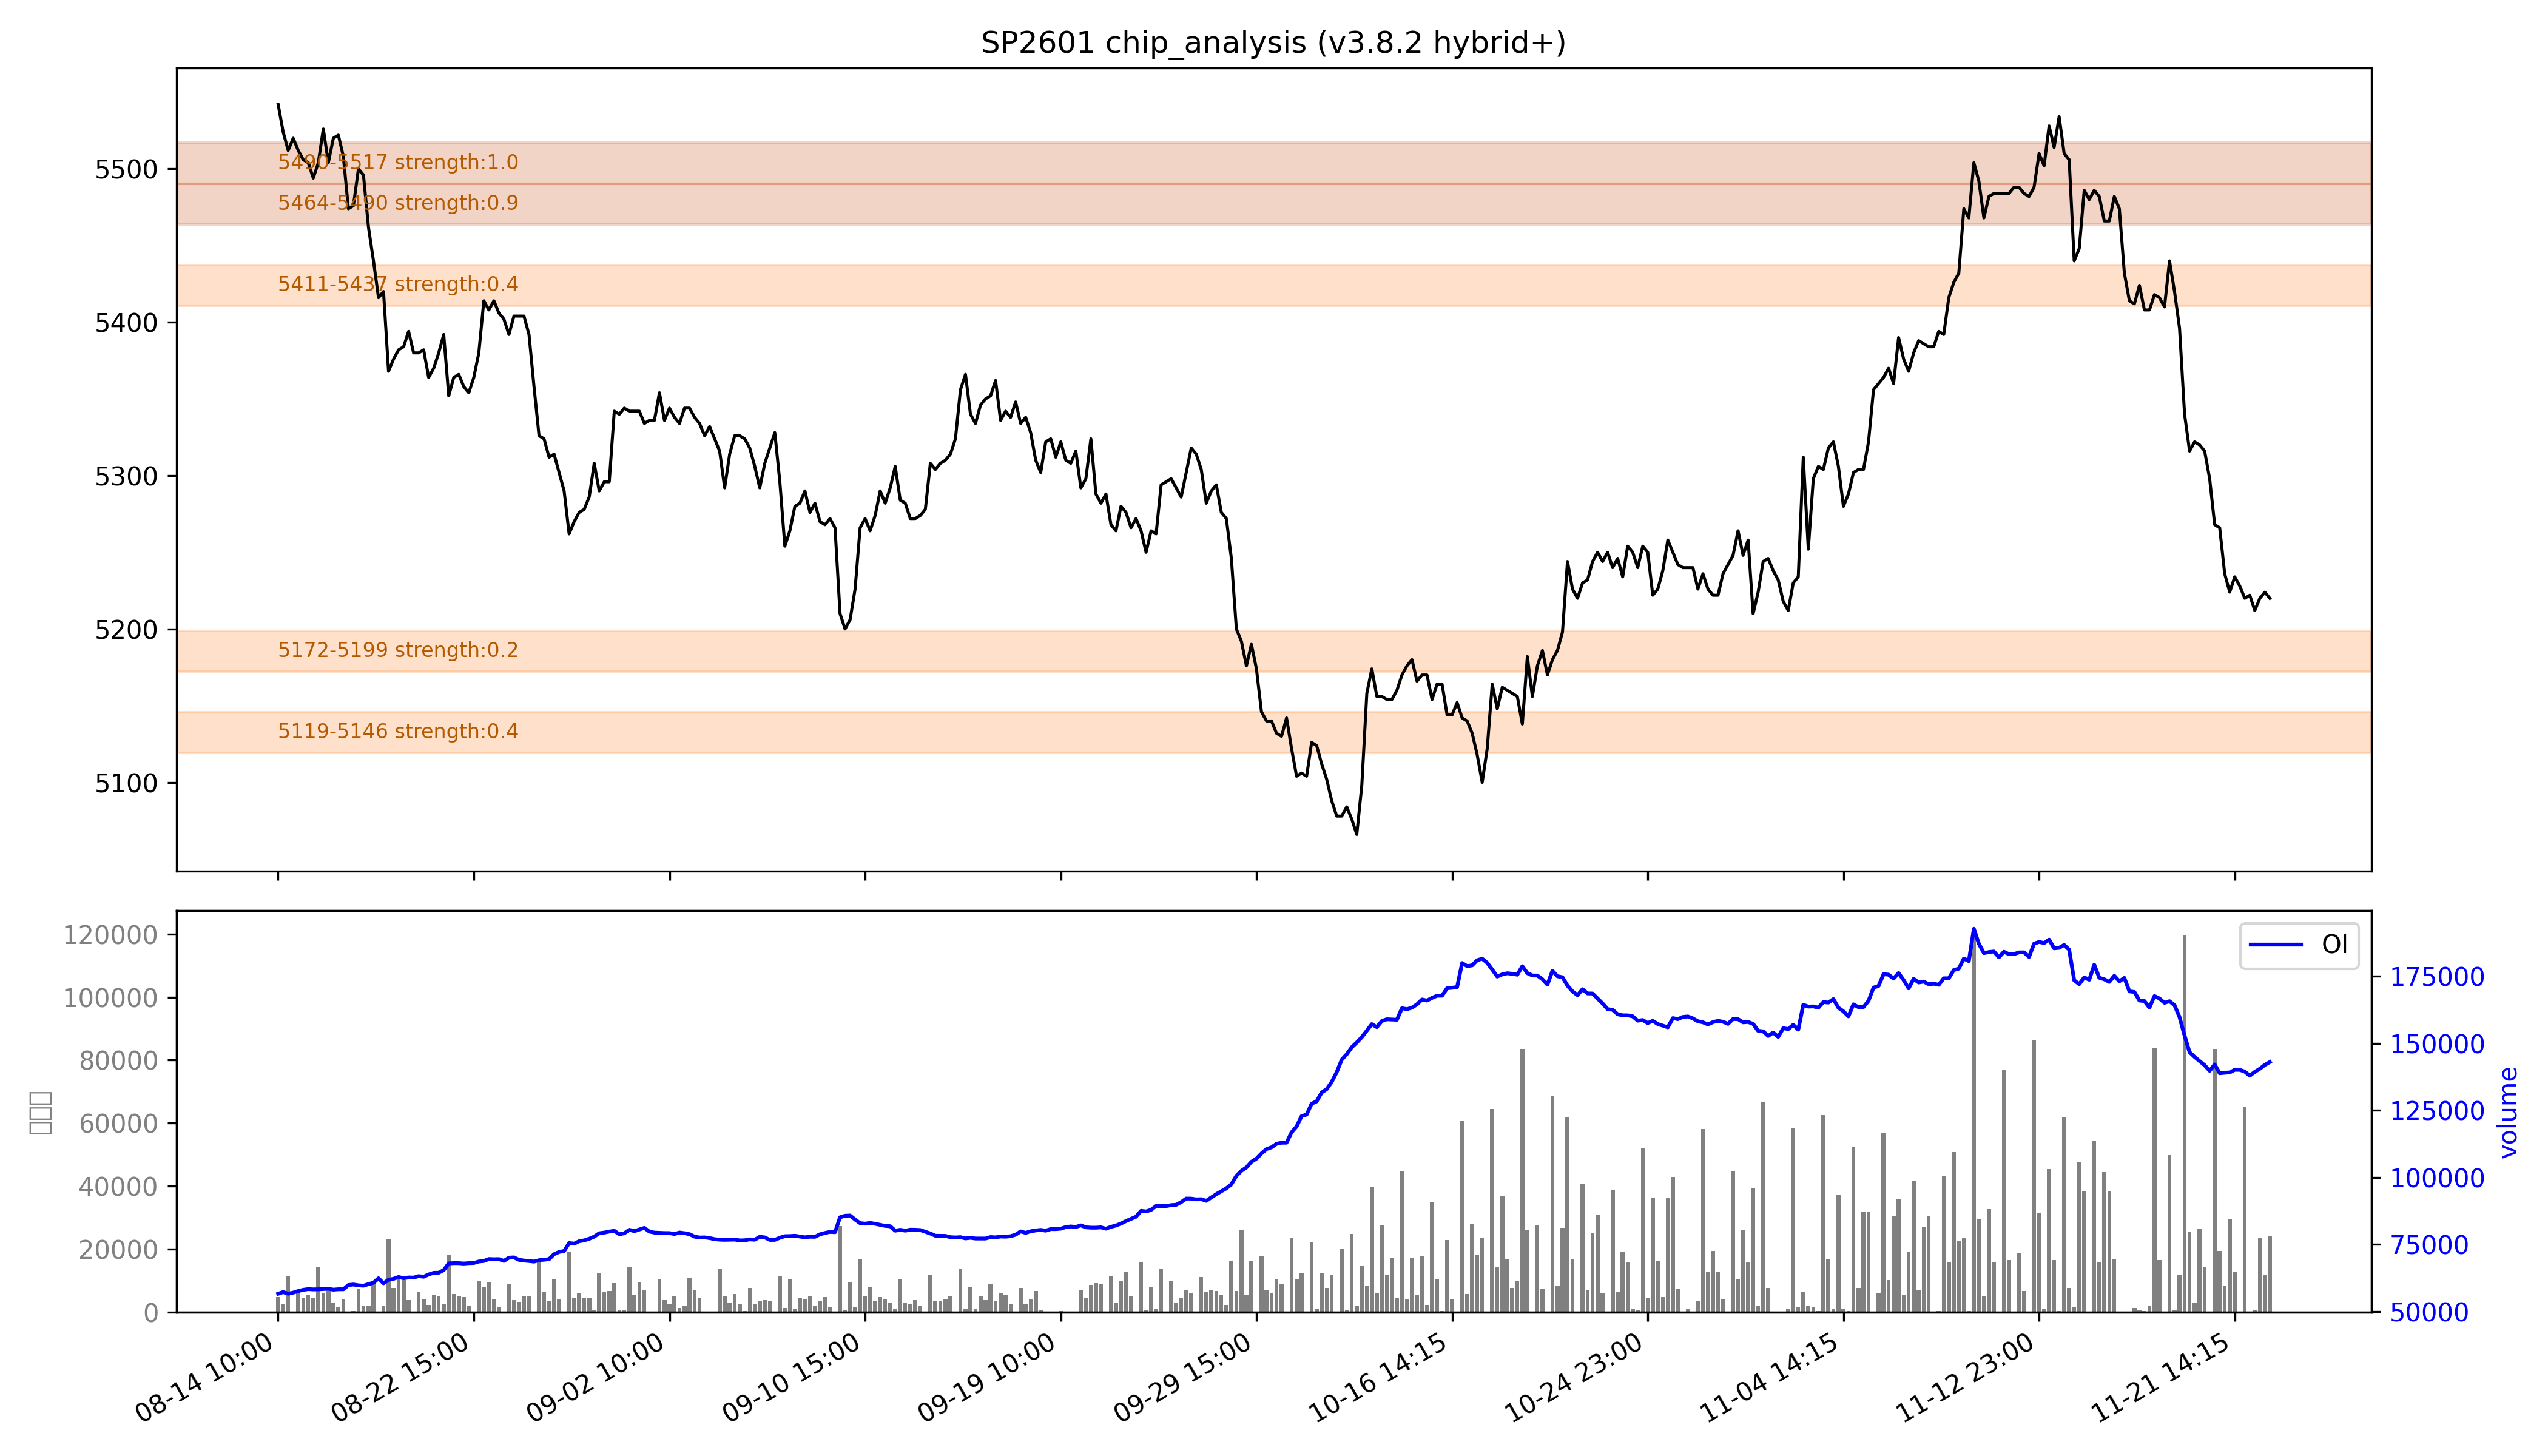

The file beside this chart, header and first rows:
low, high, recent_strength, all_strength, avg_strength, persistent, zone_type
5119, 5146, 0.0, 0.9, 0.4, False, 短期区
5172, 5199, 0.0, 0.5, 0.2, False, 短期区
5411, 5437, 0.3, 0.5, 0.4, False, 短期区
5464, 5490, 0.9, 1.0, 0.9, True, 持久区
5490, 5517, 强：1.0, 强：1.0, 强：1.0, True, 持久区
